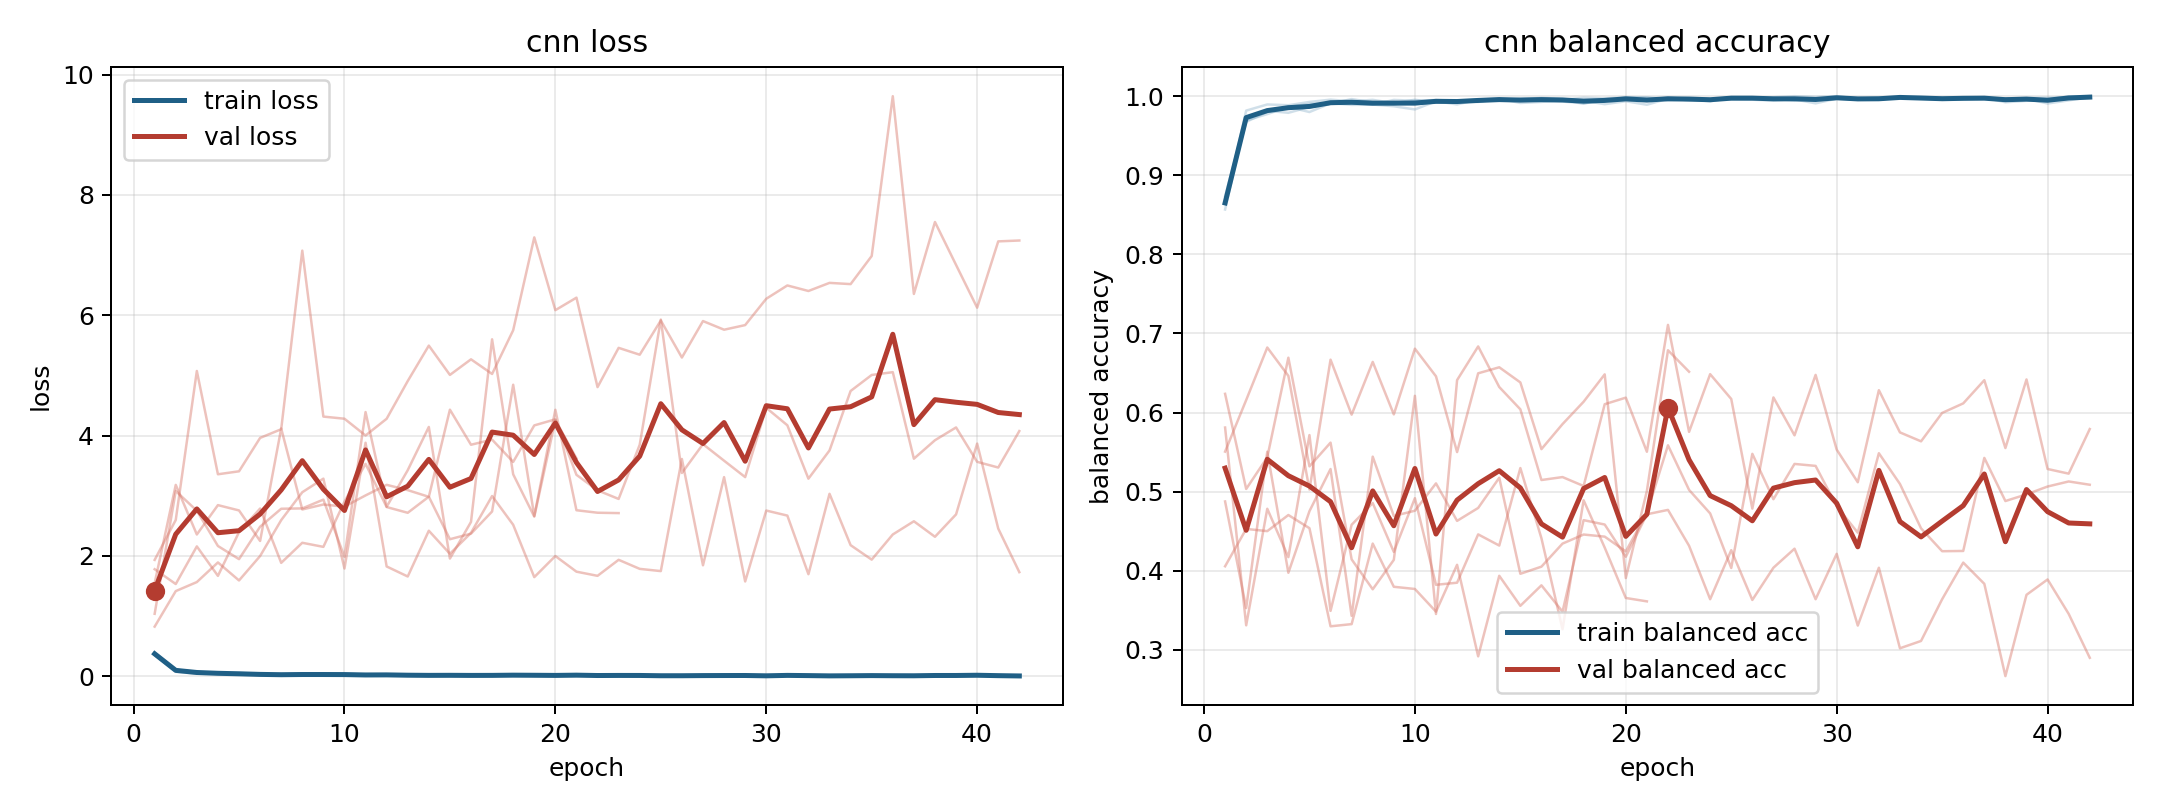

Data behind this chart, as committed beside it:
model, fold, epoch, train_loss, train_balanced_accuracy, val_loss, val_balanced_accuracy
cnn, 1, 1, 0.3982, 0.8567, 1.778, 0.5506
cnn, 1, 2, 0.09867, 0.9728, 1.532, 0.6157
cnn, 1, 3, 0.06501, 0.9802, 2.158, 0.6822
cnn, 1, 4, 0.04212, 0.9864, 1.668, 0.6463
cnn, 1, 5, 0.03462, 0.9903, 2.395, 0.5025
cnn, 1, 6, 0.02981, 0.9912, 2.787, 0.6668
cnn, 1, 7, 0.03084, 0.989, 1.884, 0.5973
cnn, 1, 8, 0.02963, 0.9893, 2.218, 0.664
cnn, 1, 9, 0.01817, 0.9953, 2.15, 0.5976
cnn, 1, 10, 0.01718, 0.9943, 2.902, 0.6807
cnn, 1, 11, 0.01893, 0.9942, 3.53, 0.6457
cnn, 1, 12, 0.01658, 0.9939, 2.812, 0.55
cnn, 1, 13, 0.01705, 0.9938, 2.716, 0.6496
cnn, 1, 14, 0.01497, 0.9946, 2.984, 0.6572
cnn, 1, 15, 0.01092, 0.9964, 2.277, 0.638
cnn, 1, 16, 0.009764, 0.9978, 2.37, 0.5537
cnn, 1, 17, 0.008271, 0.9968, 2.738, 0.5853
cnn, 1, 18, 0.01167, 0.9947, 4.845, 0.6136
cnn, 1, 19, 0.01478, 0.9956, 2.663, 0.6482
cnn, 1, 20, 0.01258, 0.9959, 4.428, 0.3906
cnn, 1, 21, 0.01564, 0.9951, 2.759, 0.5008
cnn, 1, 22, 0.006152, 0.9983, 2.717, 0.6787
cnn, 1, 23, 0.01214, 0.9962, 2.711, 0.6516
cnn, 2, 1, 0.3533, 0.8643, 1.934, 0.4056
cnn, 2, 2, 0.07256, 0.9818, 2.597, 0.4528
cnn, 2, 3, 0.04234, 0.9896, 5.074, 0.45
cnn, 2, 4, 0.03872, 0.9886, 3.357, 0.4704
cnn, 2, 5, 0.02525, 0.9927, 3.406, 0.4537
cnn, 2, 6, 0.02052, 0.9956, 3.961, 0.3296
cnn, 2, 7, 0.02055, 0.9935, 4.105, 0.3324
cnn, 2, 8, 0.01846, 0.9954, 7.074, 0.4343
cnn, 2, 9, 0.02913, 0.9913, 4.316, 0.3796
cnn, 2, 10, 0.01959, 0.9955, 4.28, 0.3769
cnn, 2, 11, 0.0217, 0.9918, 4.001, 0.3481
cnn, 2, 12, 0.02663, 0.9948, 4.279, 0.4074
cnn, 2, 13, 0.02065, 0.9927, 4.906, 0.2917
cnn, 2, 14, 0.01006, 0.9967, 5.495, 0.3935
cnn, 2, 15, 0.0151, 0.9954, 5.008, 0.3556
cnn, 2, 16, 0.0082, 0.9973, 5.268, 0.3815
cnn, 2, 17, 0.01269, 0.9955, 5.024, 0.3481
cnn, 2, 18, 0.00774, 0.9981, 5.751, 0.4639
cnn, 2, 19, 0.007545, 0.9972, 7.294, 0.4583
cnn, 2, 20, 0.005254, 0.9984, 6.085, 0.4176
cnn, 2, 21, 0.01391, 0.9983, 6.293, 0.4713
cnn, 2, 22, 0.0191, 0.9947, 4.805, 0.4769
cnn, 2, 23, 0.01268, 0.996, 5.458, 0.4315
cnn, 2, 24, 0.01698, 0.9936, 5.344, 0.3639
cnn, 2, 25, 0.00542, 0.9981, 5.913, 0.4259
cnn, 2, 26, 0.003408, 0.9985, 5.297, 0.363
cnn, 2, 27, 0.004485, 0.9987, 5.903, 0.4037
cnn, 2, 28, 0.001977, 1.0, 5.76, 0.4278
cnn, 2, 29, 0.003025, 0.9991, 5.836, 0.3639
cnn, 2, 30, 0.001702, 1.0, 6.274, 0.4213
cnn, 2, 31, 0.008043, 0.9967, 6.496, 0.3306
cnn, 2, 32, 0.004014, 0.9987, 6.403, 0.4037
cnn, 2, 33, 0.005146, 0.9986, 6.538, 0.3019
cnn, 2, 34, 0.00338, 0.999, 6.518, 0.3111
cnn, 2, 35, 0.006215, 0.9983, 6.985, 0.3639
cnn, 2, 36, 0.003566, 0.9986, 9.641, 0.4102
cnn, 2, 37, 0.009923, 0.9966, 6.354, 0.3833
... 110 more rows
